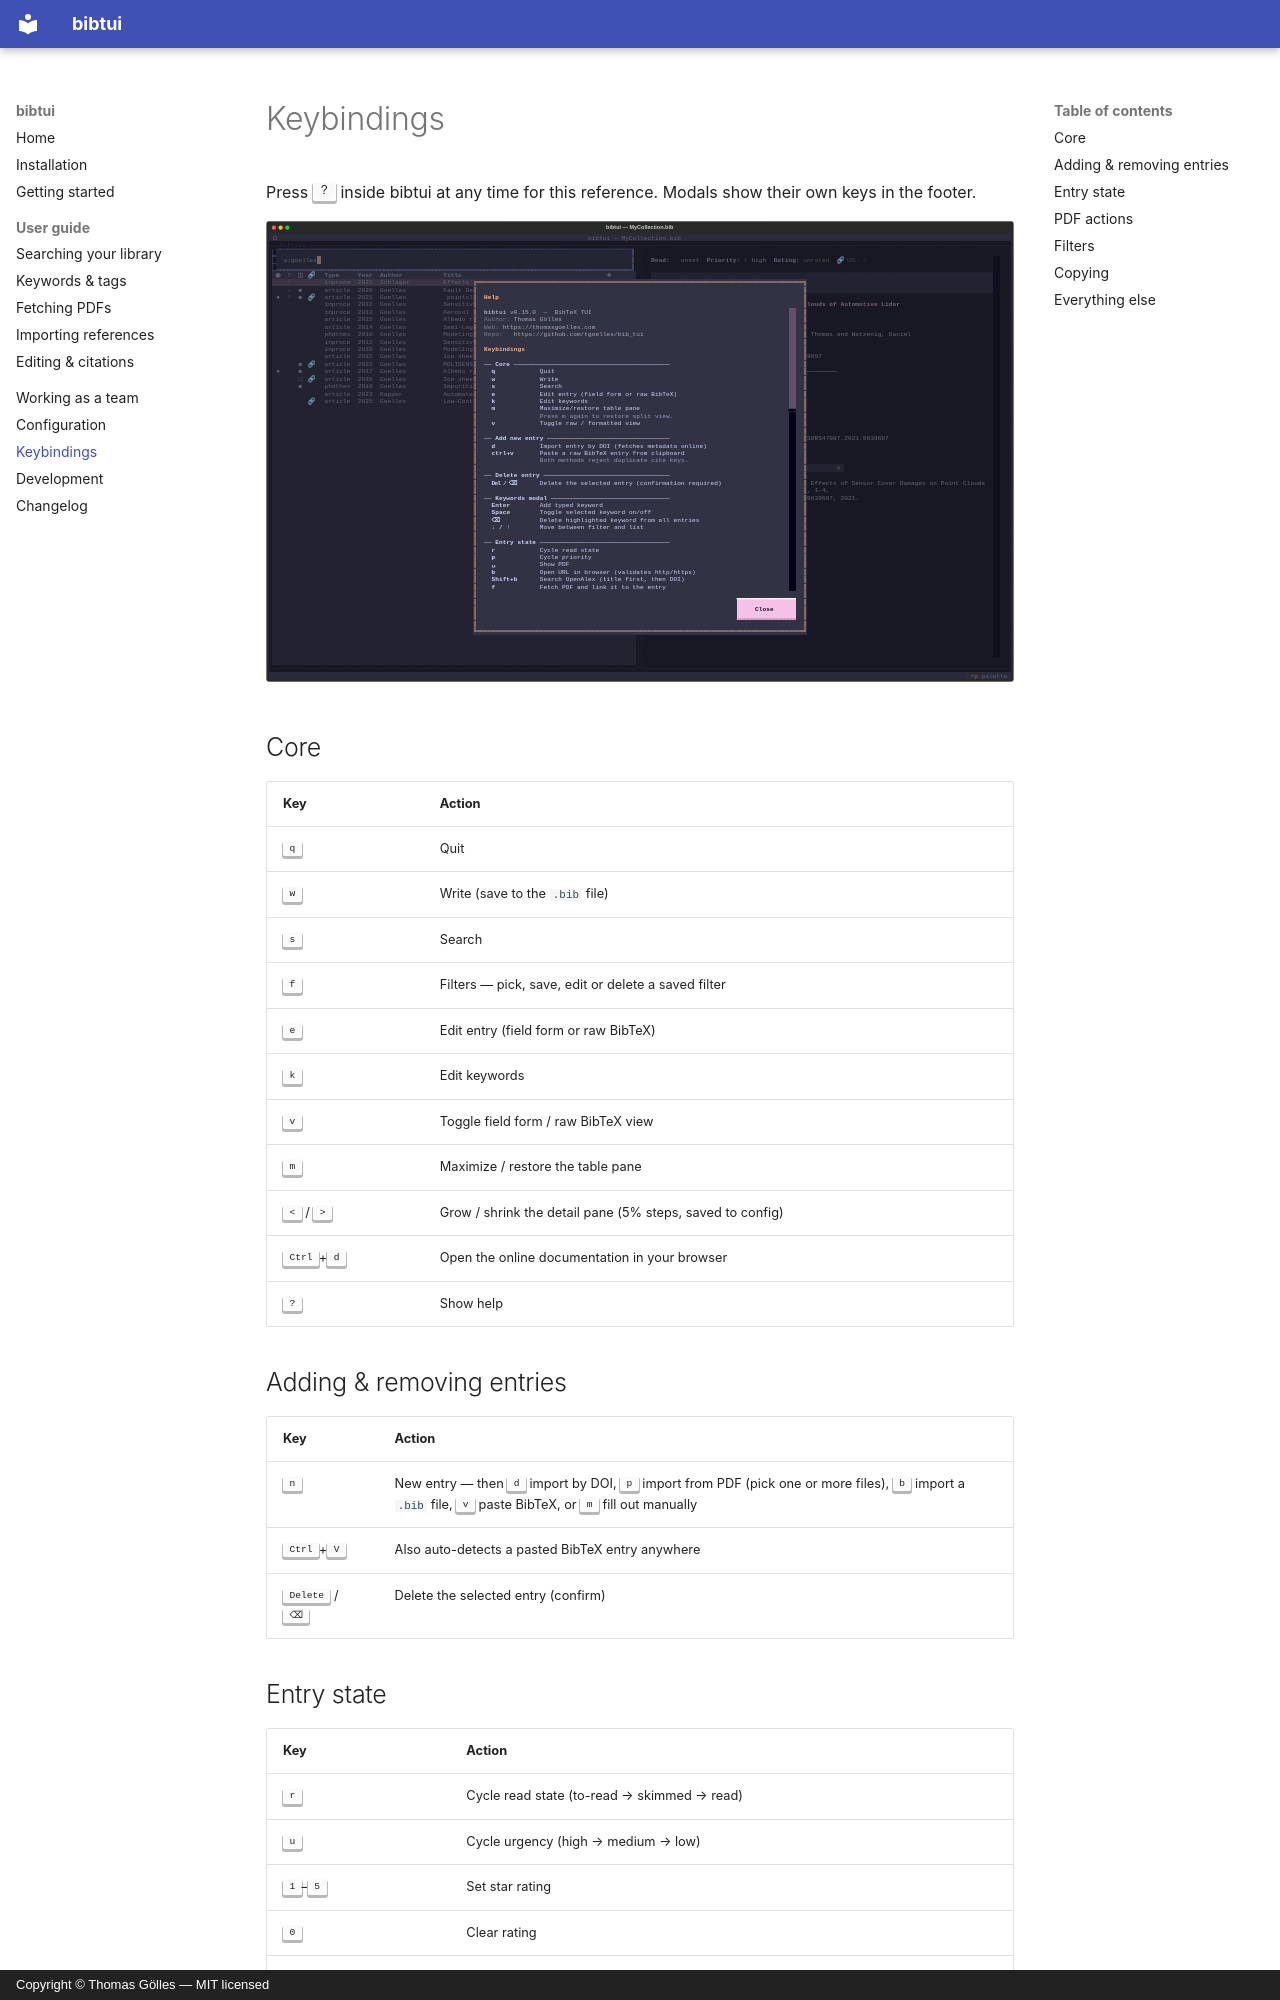

repository: tgoelles/bib_tui · page: keybindings/index.html · generator: mkdocs · copyright: Copyright © Thomas Gölles — MIT licensed

# Keybindings

Press <kbd>?</kbd> inside bibtui at any time for this reference. Modals show
their own keys in the footer.

![The in-app help screen](assets/img/help.svg){ loading=lazy }

## Core

| Key            | Action                                       |
| -------------- | -------------------------------------------- |
| <kbd>q</kbd>   | Quit                                         |
| <kbd>w</kbd>   | Write (save to the `.bib` file)              |
| <kbd>s</kbd>   | Search                                        |
| <kbd>f</kbd>   | Filters — pick, save, edit or delete a saved filter |
| <kbd>e</kbd>   | Edit entry (field form or raw BibTeX)        |
| <kbd>k</kbd>   | Edit keywords                                 |
| <kbd>v</kbd>   | Toggle field form / raw BibTeX view          |
| <kbd>m</kbd>   | Maximize / restore the table pane            |
| <kbd>&lt;</kbd> / <kbd>&gt;</kbd> | Grow / shrink the detail pane (5% steps, saved to config) |
| <kbd>Ctrl</kbd>+<kbd>d</kbd> | Open the online documentation in your browser |
| <kbd>?</kbd>   | Show help                                     |

## Adding & removing entries

| Key                              | Action                                |
| -------------------------------- | ------------------------------------- |
| <kbd>n</kbd>                     | New entry — then <kbd>d</kbd> import by DOI, <kbd>p</kbd> import from PDF (pick one or more files), <kbd>b</kbd> import a `.bib` file, <kbd>v</kbd> paste BibTeX, or <kbd>m</kbd> fill out manually |
| <kbd>Ctrl</kbd>+<kbd>V</kbd>     | Also auto-detects a pasted BibTeX entry anywhere |
| <kbd>Delete</kbd> / <kbd>⌫</kbd> | Delete the selected entry (confirm)   |

## Entry state

| Key                          | Action                                        |
| ---------------------------- | --------------------------------------------- |
| <kbd>r</kbd>                 | Cycle read state (to-read → skimmed → read)   |
| <kbd>u</kbd>                 | Cycle urgency (high → medium → low)           |
| <kbd>1</kbd>–<kbd>5</kbd>    | Set star rating                               |
| <kbd>0</kbd>                 | Clear rating                                  |
| <kbd>b</kbd>                 | Open the entry's URL in a browser             |
| <kbd>Shift</kbd>+<kbd>B</kbd>| Search OpenAlex for the entry                 |

## PDF actions

| Key              | Action                                            |
| ---------------- | -------------------------------------------------- |
| <kbd>Space</kbd> | Open the linked PDF directly                       |
| <kbd>p</kbd>     | PDF actions — <kbd>o</kbd> open, <kbd>f</kbd> fetch, <kbd>a</kbd> add, <kbd>c</kbd> copy PDF, <kbd>p</kbd> copy path, <kbd>d</kbd> delete (all six are always listed; the ones that don't apply to the entry's current PDF state are grayed out) |
